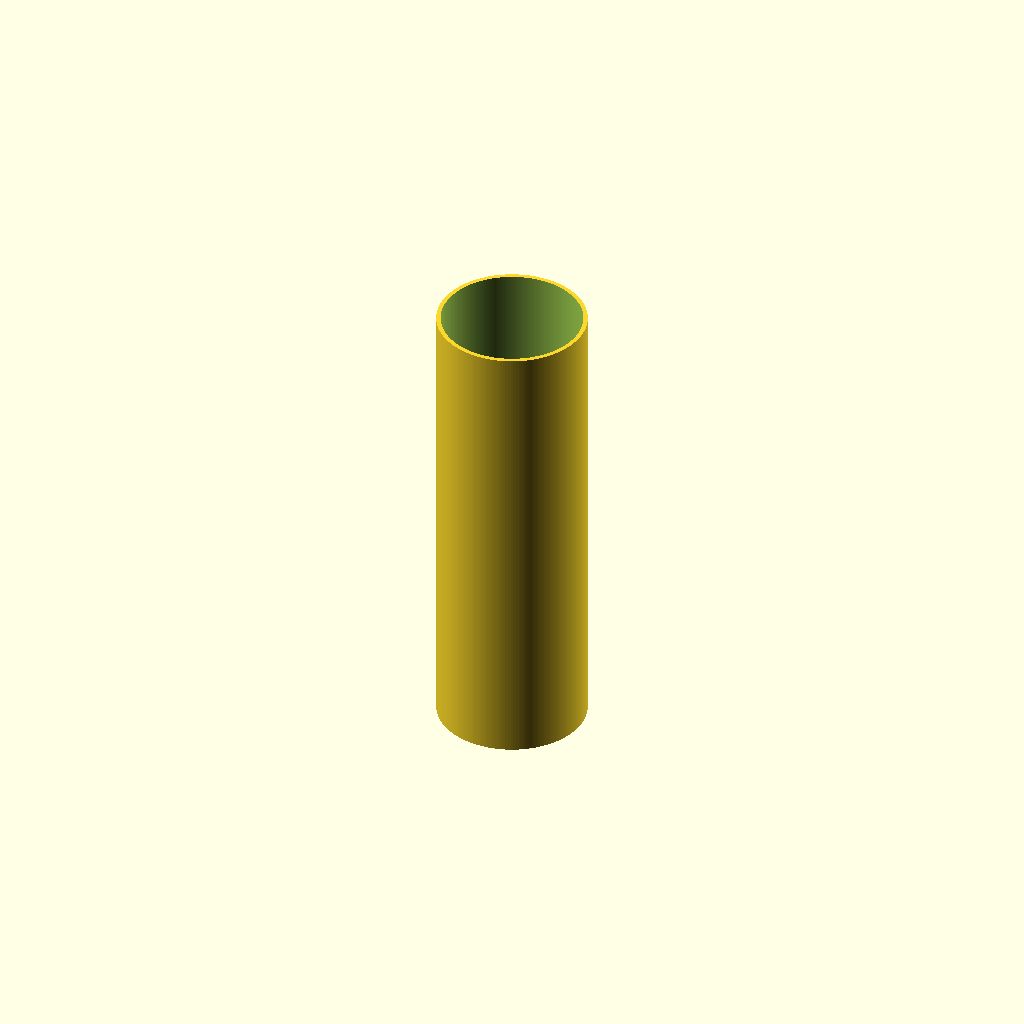
Cell 1: rendered with the file's own defaults.
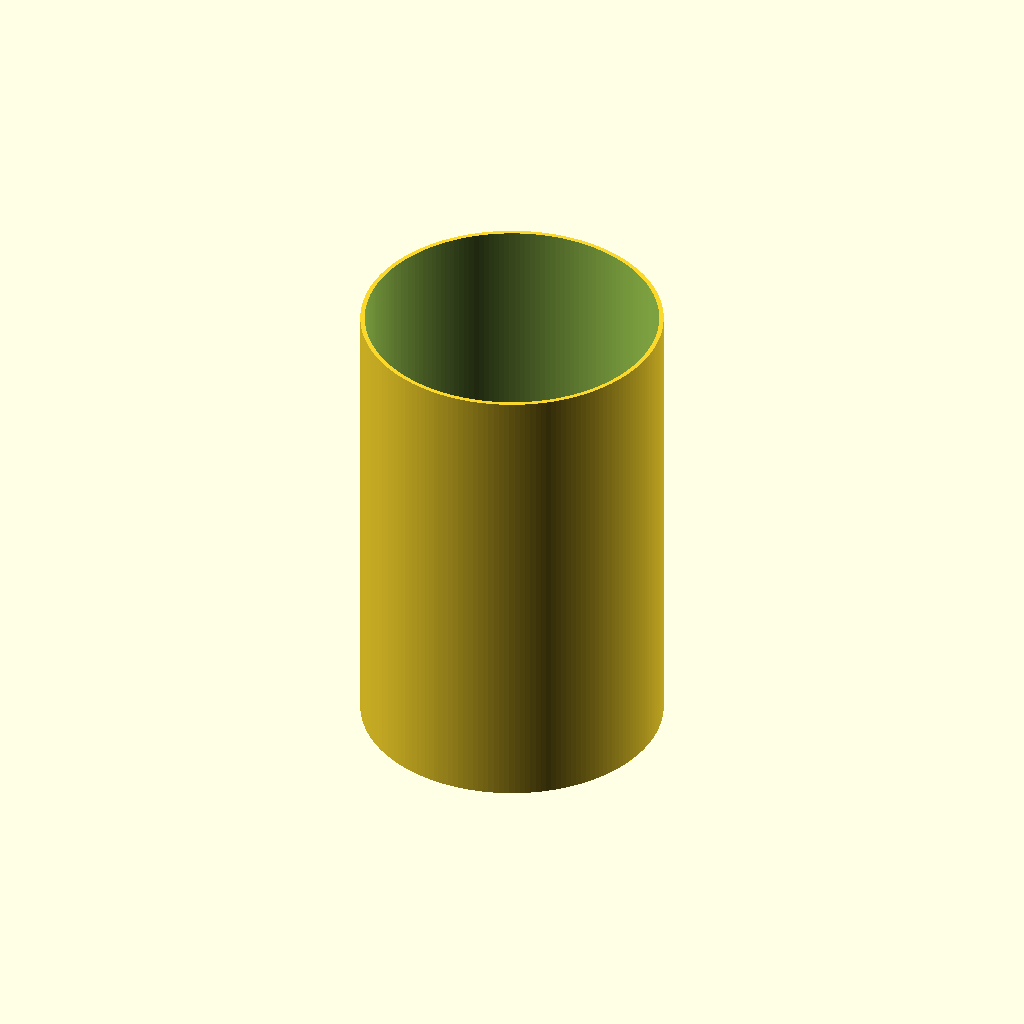
Cell 2 — outer_d set to 320, the other parameters unchanged.
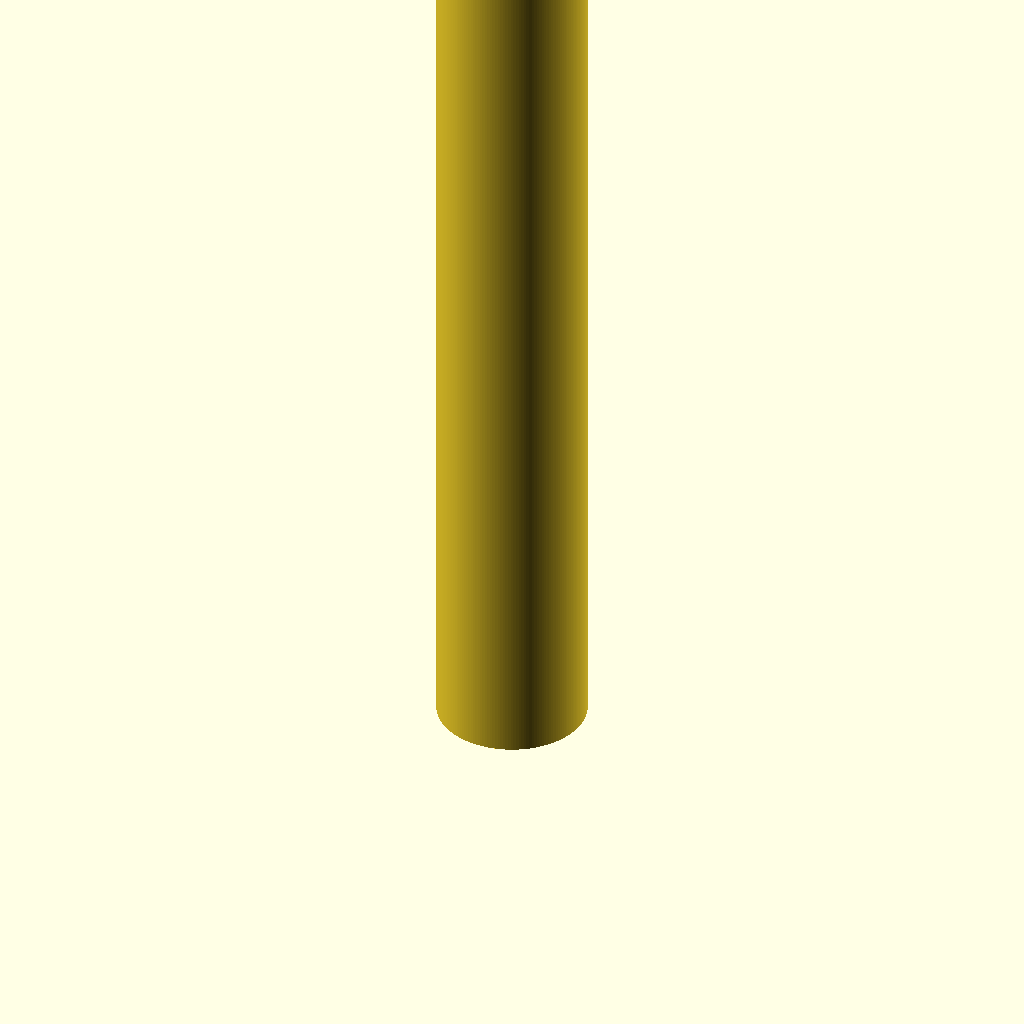
Cell 3 — length set to 1000, the other parameters unchanged.
All cells are drawn from one camera (rotation 55°, 0°, 25°, orthographic, colour scheme Cornfield), so only the parameter changes between them.
OpenSCAD source file additional_study/matched_effort/results/direct_repair/scad/ht_pipe__HT_160_pipe_500.scad:
$fn = 180;

// HT pipe parameters (mm)
outer_d = 160;      // nominal HT 160 outer diameter
length  = 500;      // pipe length
wall    = 4.7;      // typical HT 160 wall thickness (approx.)
inner_d = outer_d - 2*wall;

module ht_pipe(od, id, h) {
    difference() {
        cylinder(d=od, h=h, center=false);
        translate([0,0,-0.5])
            cylinder(d=id, h=h+1, center=false);
    }
}

ht_pipe(outer_d, inner_d, length);
Customizer parameters (derived from the source; name, type, default, range or options):
outer_d: number, default 160
length: number, default 500
wall: number, default 4.7
